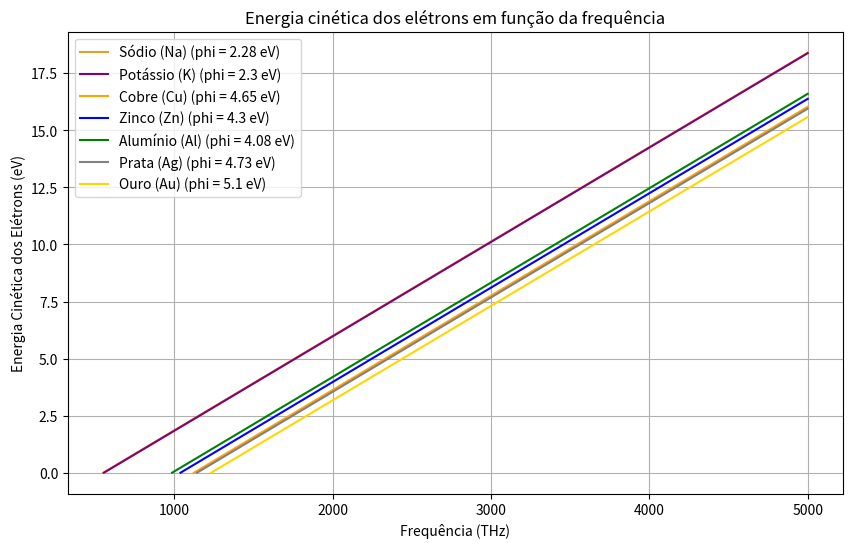

Source code (Python):
#!/usr/bin/env python
# -*- coding: utf-8 -*-
#
# ------------------
# Nome do Fonte:     energia_frequencia.py
# Autor:             Antonio Ferrão Neto
# Data de criação:   2025-08-06
# Última alteração:  2025-08-06
#
# Descrição:
# Programa para plotar o gráfico que demonstra a relação entre a energia cinética dos elétrons em Fun-
# ção da frequência.
#
# Execução:
# > python energia_frequencia.py
#
# ------------------
import numpy as np
import matplotlib.pyplot as plt

# Valores de função trabalho (em eV) e suas descrições
phi_values = {
   'Sódio (Na)': (2.28, 'goldenrod'),
   'Potássio (K)': (2.30, 'purple'),
   'Cobre (Cu)': (4.65, 'orange'),
   'Zinco (Zn)': (4.30, 'blue'),
   'Alumínio (Al)': (4.08, 'green'),
   'Prata (Ag)': (4.73, 'gray'),
   'Ouro (Au)': (5.10, 'gold')
}

# Constante de Planck (em eV*s)
h = 4.135667696e-15

# Plota os gráficos sobrepostos
plt.figure(figsize=(10, 6))

for material, (phi, color) in phi_values.items():
   # Faixa de frequência correspondente ao valor de phi em terahertz (THz)
   frequencies = np.linspace(phi/(h*1e12), 5e3, 1000)

   # Cálculo da energia cinética dos elétrons
   energies = h * frequencies * 1e12 - phi

   # Plotagem do gráfico para o material com cor correspondente
   plt.plot(frequencies, energies, label=f'{material} (phi = {phi} eV)', color=color)

plt.xlabel('Frequência (THz)')
plt.ylabel('Energia Cinética dos Elétrons (eV)')
plt.title('Energia cinética dos elétrons em função da frequência')
plt.legend()
plt.grid(True)
plt.show()
